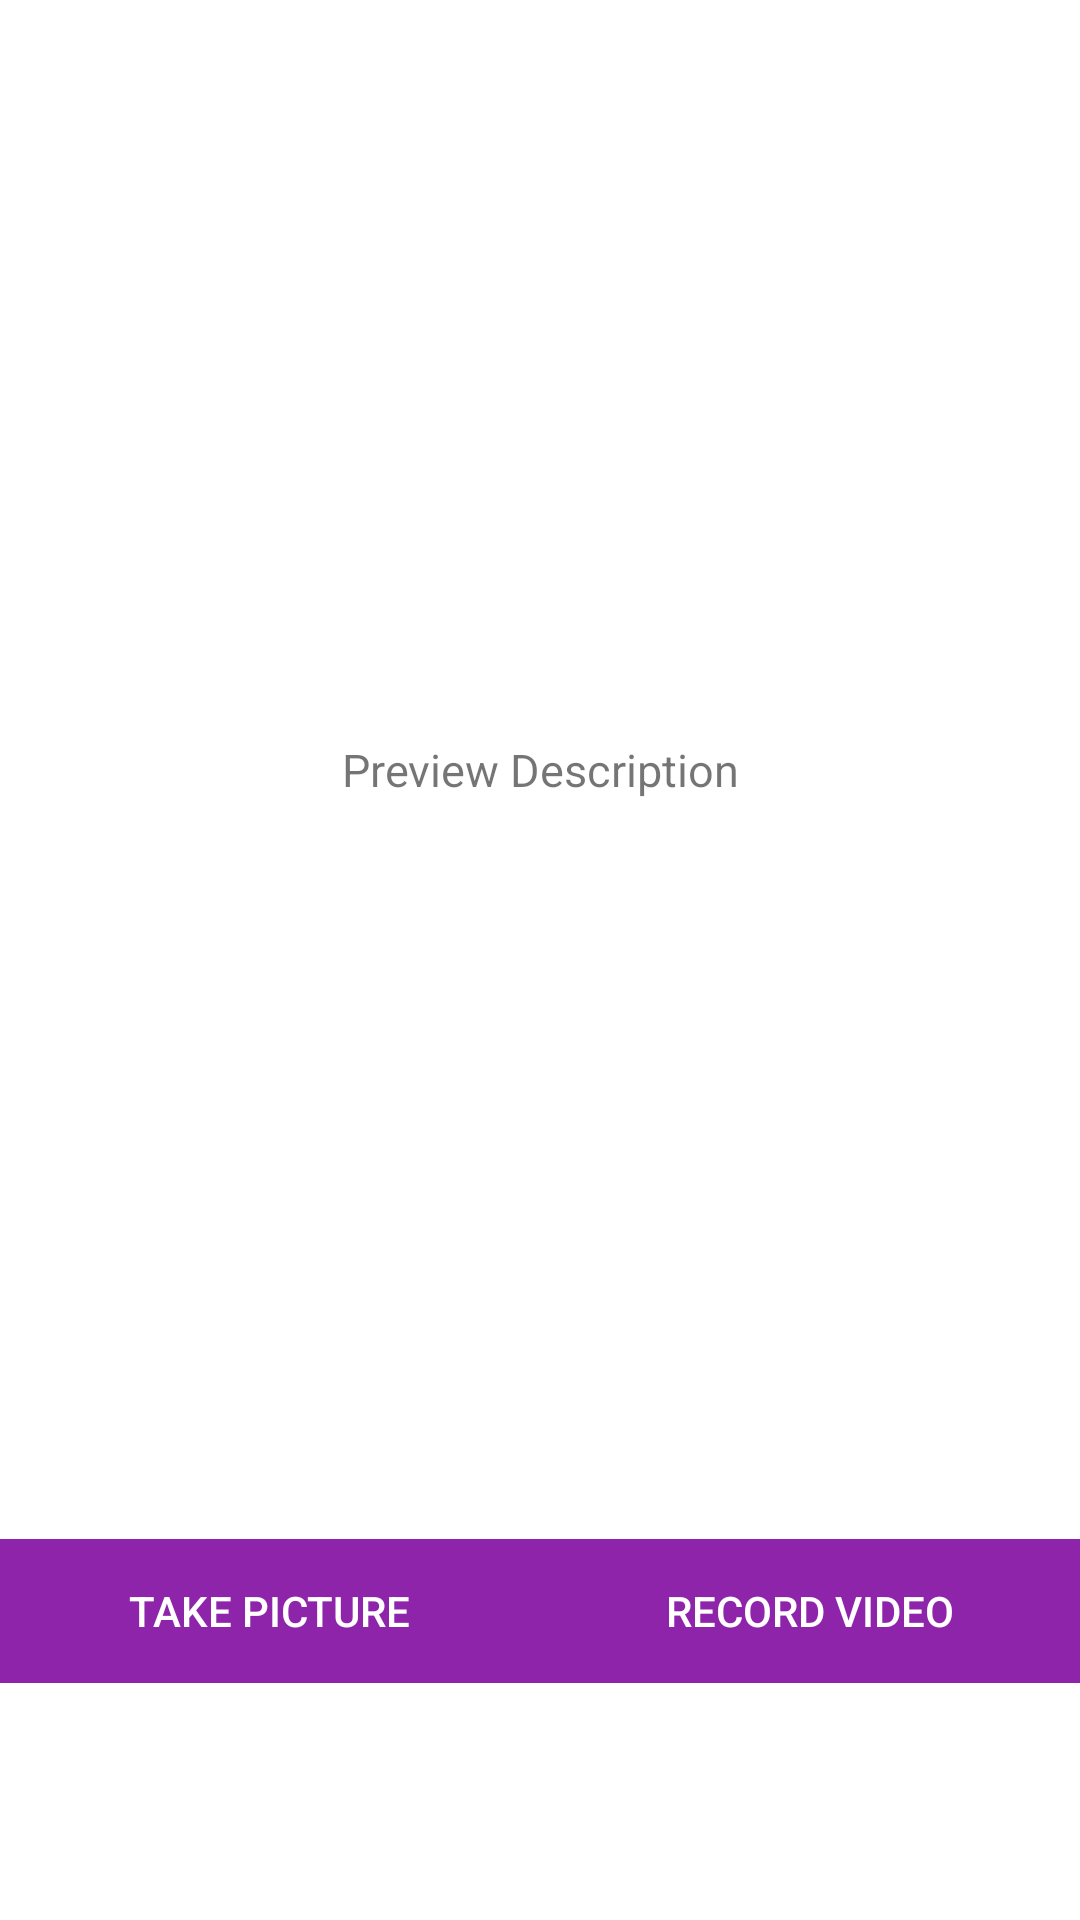

Here is an Android app screen rendered from its layout file. Give the layout XML and the strings, colors and styles it references.
<!-- AndroidManifest.xml: application theme Theme.Osamah -->
<!-- res/layout/content_main.xml -->
<?xml version="1.0" encoding="utf-8"?>
<LinearLayout xmlns:android="http://schemas.android.com/apk/res/android"
    xmlns:app="http://schemas.android.com/apk/res-auto"
    xmlns:tools="http://schemas.android.com/tools"
    android:layout_width="match_parent"
    android:layout_height="match_parent"
    android:orientation="vertical"
    android:padding="@dimen/activity_margin"
    app:layout_behavior="@string/appbar_scrolling_view_behavior">

    <LinearLayout
        android:layout_width="match_parent"
        android:layout_height="match_parent"
        android:layout_marginBottom="@dimen/activity_margin"
        android:layout_weight="1"
        android:orientation="vertical">

        <TextView
            android:id="@+id/txt_desc"
            android:layout_width="fill_parent"
            android:layout_height="match_parent"
            android:gravity="center"
            android:padding="10dp"
            android:text="Preview Description"
            android:textSize="15dp" />

        
        <ImageView
            android:id="@+id/imgPreview"
            android:layout_width="match_parent"
            android:layout_height="match_parent"
            android:scaleType="centerCrop"
            android:visibility="gone" />

        
        <VideoView
            android:id="@+id/videoPreview"
            android:layout_width="match_parent"
            android:layout_height="match_parent"
            android:layout_gravity="center_horizontal"
            android:visibility="gone" />
    </LinearLayout>

    <LinearLayout
        android:layout_width="match_parent"
        android:layout_height="wrap_content"
        android:orientation="horizontal"
        android:weightSum="2">

        
        <Button
            android:id="@+id/btnCapturePicture"
            android:layout_width="0dp"
            android:layout_height="wrap_content"
            android:layout_marginRight="@dimen/dimen_8"
            android:layout_weight="1"
            android:background="@color/colorPrimary"
            android:foreground="?attr/selectableItemBackground"
            android:text="@string/btn_take_picture"
            android:textColor="@android:color/white" />

        
        <Button
            android:id="@+id/btnRecordVideo"
            android:layout_width="0dp"
            android:layout_height="wrap_content"
            android:layout_marginLeft="@dimen/dimen_8"
            android:layout_weight="1"
            android:background="@color/colorPrimary"
            android:foreground="?attr/selectableItemBackground"
            android:text="@string/btn_record_video"
            android:textColor="@android:color/white" />
        

    </LinearLayout>
    <TextView
        android:layout_width="match_parent"
        android:layout_height="wrap_content"
        android:layout_margin="30dp"/>
</LinearLayout>
<!-- resources referenced by this layout -->
<resources>
  <color name="colorPrimary">#8E24AA</color>
  <string name="btn_record_video">Record Video</string>
  <string name="btn_take_picture">Take Picture</string>
  <style name="Theme.Osamah" parent="Theme.MaterialComponents.DayNight.NoActionBar">
          
          <item name="colorPrimary">@color/colorPrimary</item>
          <item name="colorPrimaryVariant">@color/colorPrimary</item>
          <item name="colorOnPrimary">@color/colorAccent</item>
          
          <item name="colorSecondary">@color/pastActive</item>
          <item name="colorSecondaryVariant">@color/colorPrimary</item>
          <item name="colorOnSecondary">@color/colorPrimary</item>
          
          <item name="android:statusBarColor" tools:targetApi="l">?attr/colorPrimaryVariant</item>
          
      </style>
  <color name="colorAccent">#8E24AA</color>
  <color name="pastActive">#969696</color>
</resources>
